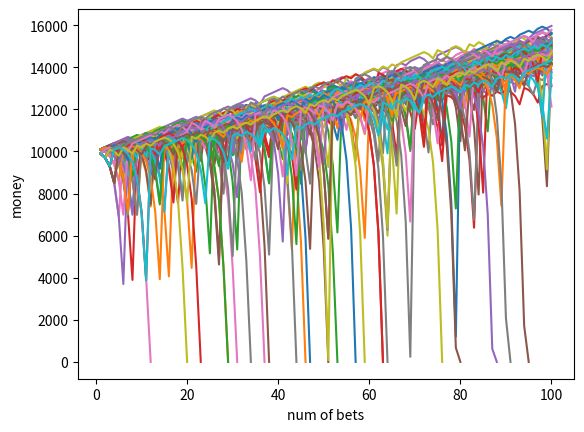

The script that saved this image:
import matplotlib.pyplot as plt
import random as rand

global broke_people
global profited_people
global profit_amount
broke_people = 0
profited_people = 0
profit_amount = []

def game(roll_over):
    roll = rand.randint(1,100)
    if roll < roll_over:
        return False
    if roll >= roll_over:
        return True
    
def strat(pot,initial_bet, numof_bets,roll_over,step):
    global broke_people
    global profited_people
    global profit_amount
    money = []
    bet_num = []
    multiplier = 99/(100-roll_over)
    initial_pot = pot
    bet = initial_bet
    for i in range(1,(numof_bets+1)):
        profit = (bet*multiplier) - bet
        if game(roll_over):
            pot+=profit
            if pot > 0:
                bet = initial_bet
            else:
                pot = 0
                money.append(pot)
                bet_num.append(i)
                broke_people += 1
                break
        else:
            pot-=bet
            if pot > 0: 
                bet*=step
            else:
                pot = 0
                money.append(pot)
                bet_num.append(i)
                broke_people += 1
                break
        money.append(pot)
        bet_num.append(i)
    if pot > initial_pot:
        profited_people += 1
        profit_amount.append(pot-initial_pot)
    plt.plot(bet_num,money)

def strat_statistics(num_people):
    global broke_people
    global profited_people
    global profit_amount
    total_profit = 0
    broke_percentage = (broke_people/num_people)*100
    profit_percentage = (profited_people/num_people)*100
    for profit in profit_amount:
        total_profit+=profit
    if profit_percentage != 0:
        mean_profit = total_profit/profited_people
    else:
        mean_profit = 0
    print("{} percentage of people went broke".format(broke_percentage))
    print("{} percentage of people made a profit with a mean profit of {}".format(profit_percentage,mean_profit))

def main():
    num_people = 100
    for i in range(num_people):
        strat(10000,100,100,50,2)
    strat_statistics(num_people)
    plt.xlabel('num of bets')
    plt.ylabel('money')
    plt.show()

if __name__ == "__main__":
    main()